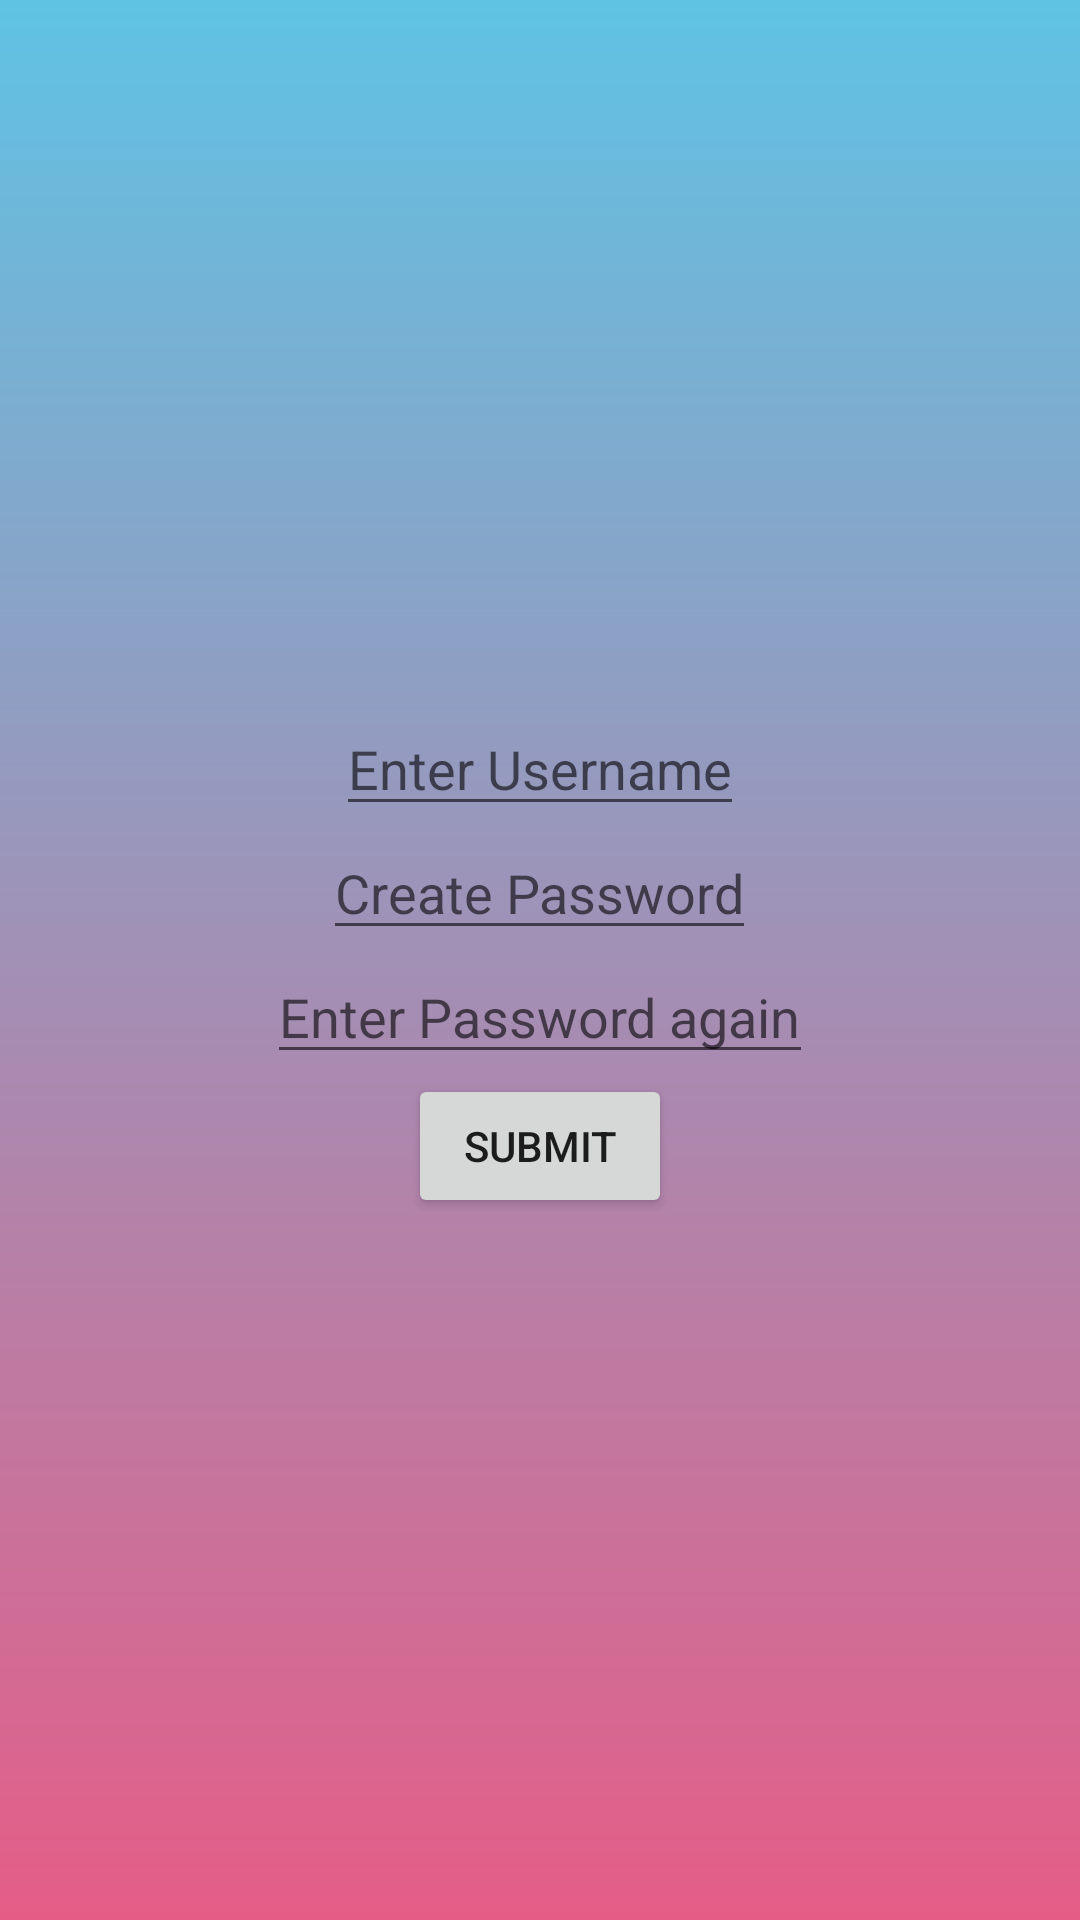

Here is an Android app screen rendered from its layout file. Give the layout XML and the strings, colors and styles it references.
<!-- AndroidManifest.xml: application theme Theme.Solidwaste -->
<!-- res/layout/activity_registeruser.xml -->
<?xml version="1.0" encoding="utf-8"?>
<androidx.constraintlayout.widget.ConstraintLayout xmlns:android="http://schemas.android.com/apk/res/android"
    xmlns:app="http://schemas.android.com/apk/res-auto"
    xmlns:tools="http://schemas.android.com/tools"
    android:layout_width="match_parent"
    android:layout_height="match_parent"
    tools:context=".Registeruser">
    <LinearLayout
        android:layout_width="match_parent"
        android:layout_height="match_parent"
        android:orientation="vertical"
        android:gravity="center_vertical"
        android:background="@drawable/background">
        <EditText
            android:id="@+id/NewUsername"
            android:layout_gravity="center"
            android:layout_width="wrap_content"
            android:layout_height="wrap_content"
            android:hint="Enter Username"
            android:layout_centerInParent="true" />
        <EditText
            android:id="@+id/NewPass"
            android:layout_gravity="center"
            android:layout_width="wrap_content"
            android:layout_height="wrap_content"
            android:hint="Create Password"
            android:layout_centerInParent="true"/>
        <EditText
            android:id="@+id/NewCpass"
            android:layout_gravity="center"
            android:layout_width="wrap_content"
            android:layout_height="wrap_content"
            android:hint="Enter Password again"
            android:layout_centerInParent="true"/>
        <Button
            android:id="@+id/Newsubv"
            android:layout_width="wrap_content"
            android:layout_height="wrap_content"
            android:text="Submit"
            android:layout_gravity="center"/>


    </LinearLayout>
</androidx.constraintlayout.widget.ConstraintLayout>
<!-- resources referenced by this layout -->
<resources>
  <!-- drawable background (drawable) -->
  <shape
      xmlns:android="http://schemas.android.com/apk/res/android"
      android:shape="rectangle">
      <gradient
          android:startColor="#e55d87"
  
          android:endColor="#5fc3e4"
          android:angle="90" />
  </shape>
  <style name="Theme.Solidwaste" parent="Theme.MaterialComponents.DayNight.DarkActionBar">
          
          <item name="colorPrimary">@color/purple_500</item>
          <item name="colorPrimaryVariant">@color/purple_700</item>
          <item name="colorOnPrimary">@color/white</item>
          
          <item name="colorSecondary">@color/teal_200</item>
          <item name="colorSecondaryVariant">@color/teal_700</item>
          <item name="colorOnSecondary">@color/black</item>
          
          <item name="android:statusBarColor" tools:targetApi="l">?attr/colorPrimaryVariant</item>
          
      </style>
  <color name="purple_500">#FF6200EE</color>
  <color name="purple_700">#FF3700B3</color>
  <color name="white">#FFFFFFFF</color>
  <color name="teal_200">#FF03DAC5</color>
  <color name="teal_700">#FF018786</color>
  <color name="black">#FF000000</color>
</resources>
